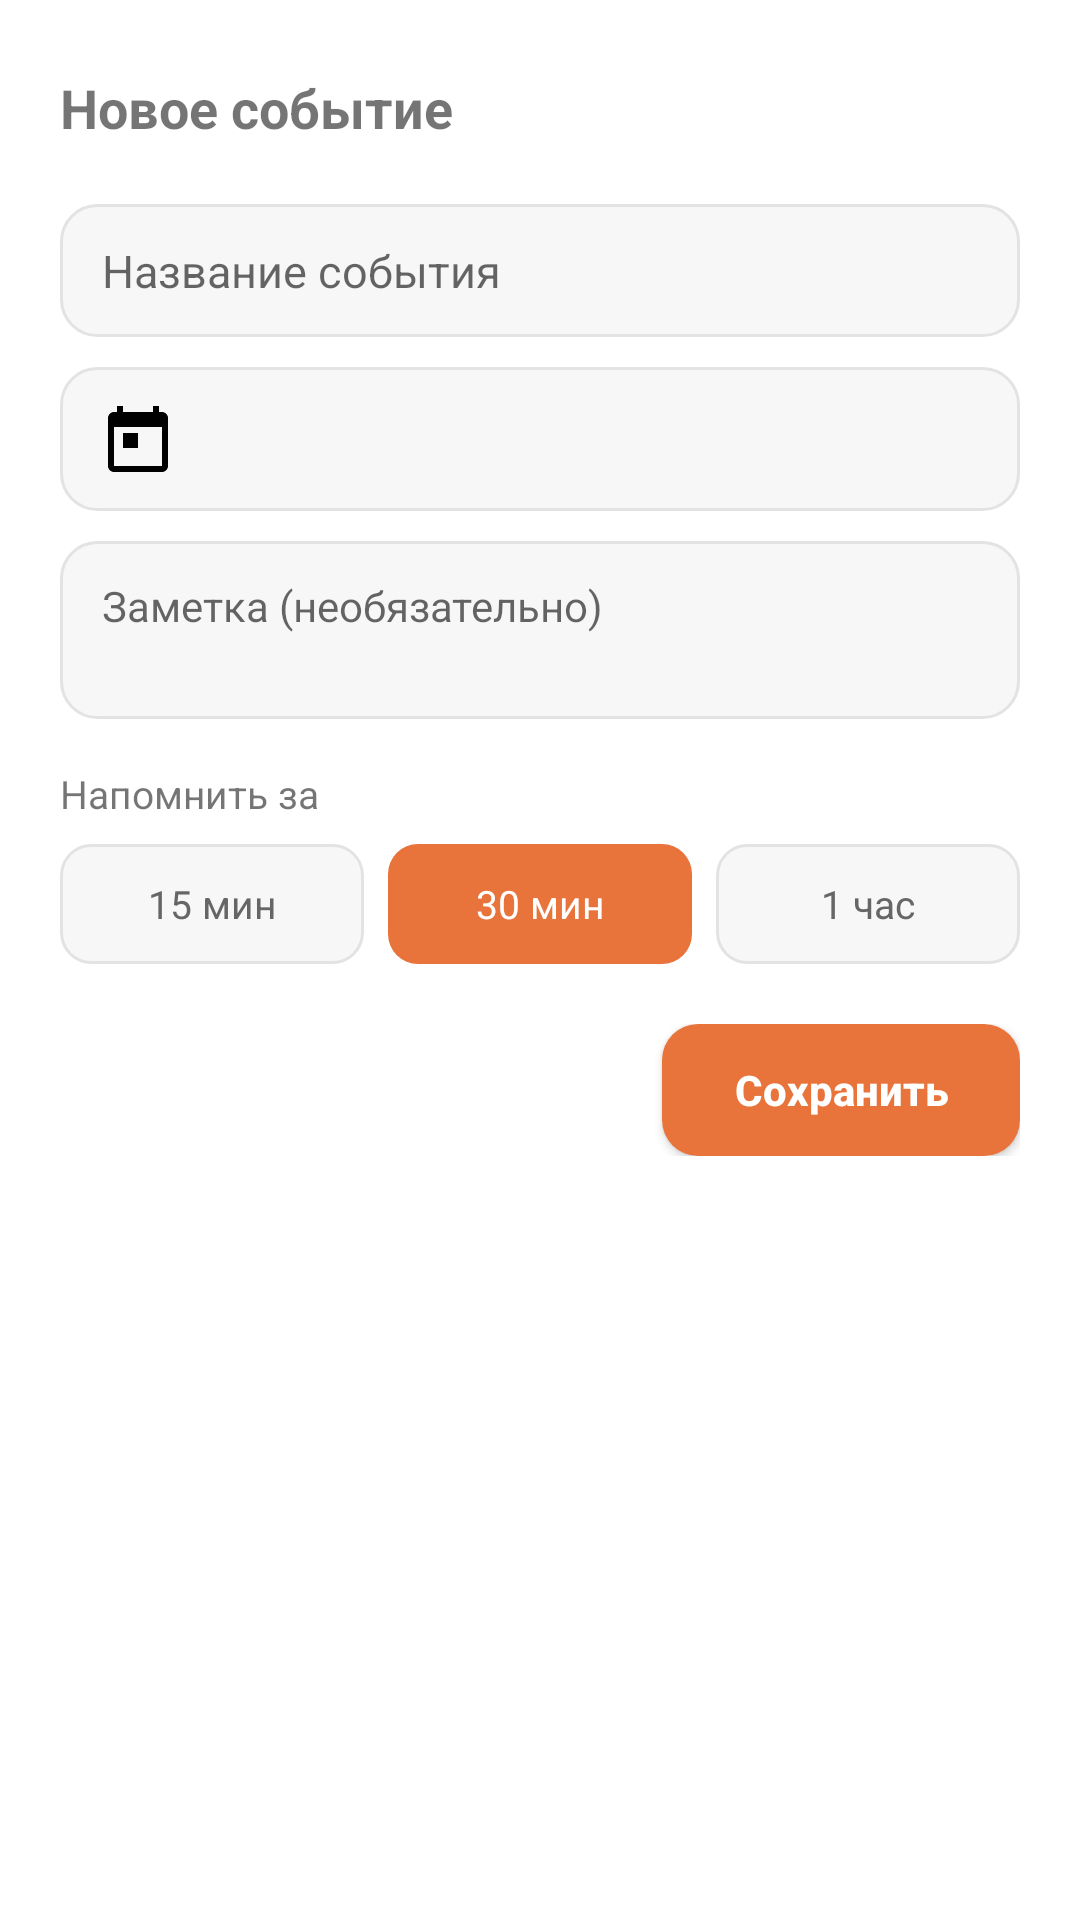

This screen was rendered from an Android layout file. Write that file and the resources it references.
<!-- AndroidManifest.xml: activity theme AppTheme.Dialog -->
<!-- res/layout/activity_add_personal_event.xml -->
<?xml version="1.0" encoding="utf-8"?>
<LinearLayout xmlns:android="http://schemas.android.com/apk/res/android"
    android:id="@+id/dialog_root"
    android:layout_width="match_parent"
    android:layout_height="wrap_content"
    android:orientation="vertical"
    android:padding="20dp">

    <LinearLayout
        android:layout_width="match_parent"
        android:layout_height="wrap_content"
        android:gravity="center_vertical"
        android:orientation="horizontal">

        <TextView
            android:id="@+id/label_screen_title"
            android:layout_width="0dp"
            android:layout_height="wrap_content"
            android:layout_weight="1"
            android:text="Новое событие"
            android:textSize="18sp"
            android:textStyle="bold" />

        <ImageButton
            android:id="@+id/btn_close"
            android:layout_width="32dp"
            android:layout_height="32dp"
            android:background="?android:attr/selectableItemBackgroundBorderless"
            android:contentDescription="Закрыть"
            android:padding="4dp"
            android:src="@drawable/ic_dialog_close" />
    </LinearLayout>

    <EditText
        android:id="@+id/input_title"
        android:layout_width="match_parent"
        android:layout_height="wrap_content"
        android:layout_marginTop="16dp"
        android:background="@drawable/dialog_field_bg"
        android:hint="Название события"
        android:inputType="text"
        android:maxLines="2"
        android:paddingHorizontal="14dp"
        android:paddingVertical="12dp"
        android:textSize="15sp" />

    <TextView
        android:id="@+id/btn_pick_datetime"
        android:layout_width="match_parent"
        android:layout_height="wrap_content"
        android:layout_marginTop="10dp"
        android:background="@drawable/dialog_field_bg"
        android:clickable="true"
        android:drawableStart="@drawable/ic_widget_calendar"
        android:drawablePadding="10dp"
        android:focusable="true"
        android:gravity="center_vertical"
        android:paddingHorizontal="14dp"
        android:paddingVertical="12dp"
        android:textSize="15sp" />

    <EditText
        android:id="@+id/input_details"
        android:layout_width="match_parent"
        android:layout_height="wrap_content"
        android:layout_marginTop="10dp"
        android:background="@drawable/dialog_field_bg"
        android:gravity="top"
        android:hint="Заметка (необязательно)"
        android:inputType="textMultiLine"
        android:maxLines="4"
        android:minLines="2"
        android:paddingHorizontal="14dp"
        android:paddingVertical="12dp"
        android:textSize="14sp" />

    <TextView
        android:id="@+id/label_lead"
        android:layout_width="match_parent"
        android:layout_height="wrap_content"
        android:layout_marginTop="16dp"
        android:text="Напомнить за"
        android:textSize="13sp" />

    <RadioGroup
        android:id="@+id/lead_group"
        android:layout_width="match_parent"
        android:layout_height="wrap_content"
        android:layout_marginTop="8dp"
        android:orientation="horizontal">

        <RadioButton
            android:id="@+id/lead_15"
            android:layout_width="0dp"
            android:layout_height="40dp"
            android:layout_marginEnd="8dp"
            android:layout_weight="1"
            android:background="@drawable/dialog_chip_bg"
            android:button="@null"
            android:gravity="center"
            android:text="15 мин"
            android:textColor="@color/dialog_chip_text"
            android:textSize="13sp" />

        <RadioButton
            android:id="@+id/lead_30"
            android:layout_width="0dp"
            android:layout_height="40dp"
            android:layout_marginEnd="8dp"
            android:layout_weight="1"
            android:background="@drawable/dialog_chip_bg"
            android:button="@null"
            android:checked="true"
            android:gravity="center"
            android:text="30 мин"
            android:textColor="@color/dialog_chip_text"
            android:textSize="13sp" />

        <RadioButton
            android:id="@+id/lead_60"
            android:layout_width="0dp"
            android:layout_height="40dp"
            android:layout_weight="1"
            android:background="@drawable/dialog_chip_bg"
            android:button="@null"
            android:gravity="center"
            android:text="1 час"
            android:textColor="@color/dialog_chip_text"
            android:textSize="13sp" />
    </RadioGroup>

    <LinearLayout
        android:layout_width="match_parent"
        android:layout_height="wrap_content"
        android:layout_marginTop="20dp"
        android:gravity="center_vertical"
        android:orientation="horizontal">

        <Button
            android:id="@+id/btn_delete"
            style="?android:attr/buttonBarButtonStyle"
            android:layout_width="wrap_content"
            android:layout_height="wrap_content"
            android:background="@android:color/transparent"
            android:text="Удалить"
            android:textColor="#e0484f"
            android:visibility="gone" />

        <View
            android:layout_width="0dp"
            android:layout_height="1dp"
            android:layout_weight="1" />

        <Button
            android:id="@+id/btn_save"
            android:layout_width="wrap_content"
            android:layout_height="44dp"
            android:background="@drawable/dialog_btn_primary_bg"
            android:paddingHorizontal="24dp"
            android:text="Сохранить"
            android:textAllCaps="false"
            android:textColor="#ffffff"
            android:textStyle="bold" />
    </LinearLayout>
</LinearLayout>
<!-- resources referenced by this layout -->
<resources>
  <!-- drawable dialog_btn_primary_bg (drawable) -->
  <?xml version="1.0" encoding="utf-8"?>
  <shape xmlns:android="http://schemas.android.com/apk/res/android" android:shape="rectangle">
      <solid android:color="#e8743b" />
      <corners android:radius="12dp" />
  </shape>
  <!-- drawable dialog_chip_bg (drawable) -->
  <?xml version="1.0" encoding="utf-8"?>
  <selector xmlns:android="http://schemas.android.com/apk/res/android">
      <item android:state_checked="true">
          <shape android:shape="rectangle">
              <solid android:color="#e8743b" />
              <corners android:radius="10dp" />
          </shape>
      </item>
      <item>
          <shape android:shape="rectangle">
              <solid android:color="#f7f7f7" />
              <stroke android:width="1dp" android:color="#e3e3e3" />
              <corners android:radius="10dp" />
          </shape>
      </item>
  </selector>
  <!-- drawable dialog_field_bg (drawable) -->
  <?xml version="1.0" encoding="utf-8"?>
  <shape xmlns:android="http://schemas.android.com/apk/res/android" android:shape="rectangle">
      <solid android:color="#f7f7f7" />
      <stroke android:width="1dp" android:color="#e3e3e3" />
      <corners android:radius="12dp" />
  </shape>
  <!-- drawable ic_widget_calendar (drawable) -->
  <?xml version="1.0" encoding="utf-8"?>
  <vector xmlns:android="http://schemas.android.com/apk/res/android"
      android:width="24dp"
      android:height="24dp"
      android:viewportWidth="24"
      android:viewportHeight="24">
      <path
          android:fillColor="#FF000000"
          android:pathData="M20,3h-1L19,1h-2v2L7,3L7,1L5,1v2L4,3c-1.1,0,-2,0.9,-2,2v16c0,1.1,0.9,2,2,2h16c1.1,0,2,-0.9,2,-2L22,5C22,3.9,21.1,3,20,3zM20,21L4,21L4,8h16v13zM7,10h5v5L7,15z" />
  </vector>
  <style name="AppTheme.Dialog" parent="Theme.AppCompat.Light.Dialog">
          <item name="colorPrimary">@color/colorPrimary</item>
          <item name="colorAccent">@color/colorAccent</item>
          <item name="android:windowIsFloating">true</item>
          <item name="android:windowMinWidthMajor">85%</item>
          <item name="android:windowMinWidthMinor">90%</item>
          <item name="android:windowBackground">@android:color/transparent</item>
      </style>
  <color name="colorPrimary">#e8743b</color>
  <color name="colorAccent">#f09560</color>
</resources>
